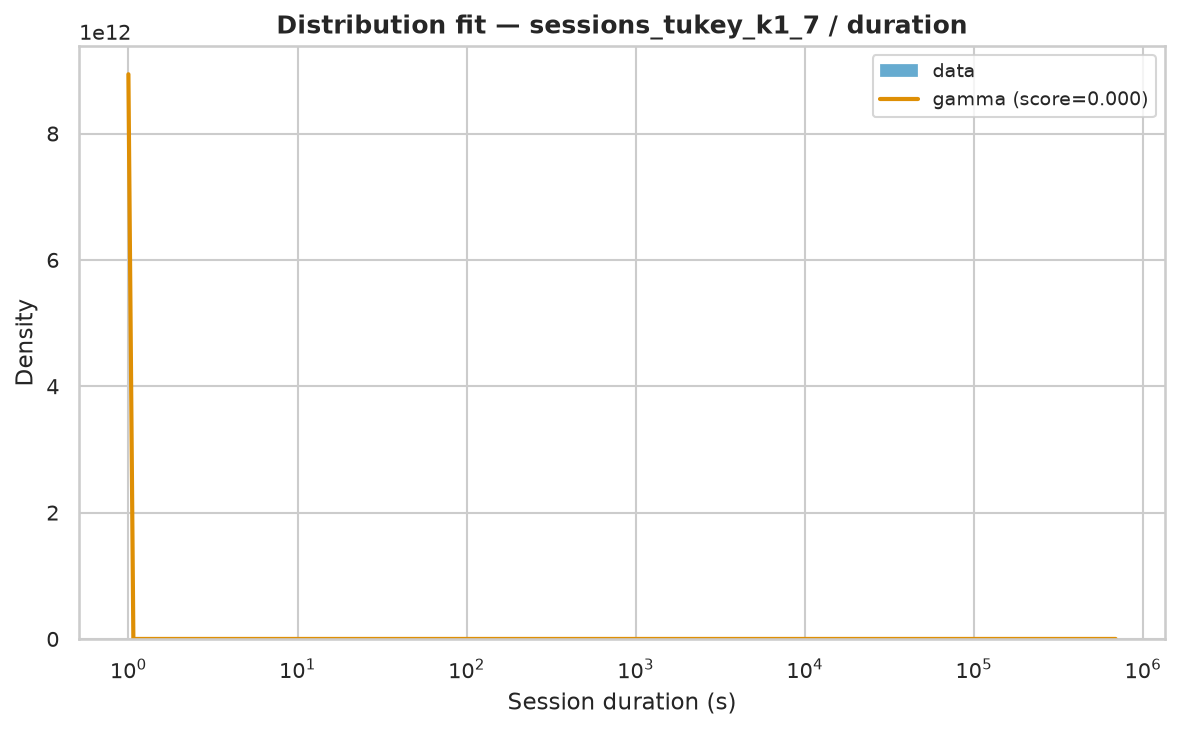

Values plotted in this chart, from the file beside it:
name	score	bootstrap_score	bootstrap_pass	loc	scale	arg
gamma	1.2461374257964036e-06	0.6	True	1	276438	(np.float64(0.07579750337009868),)
fisk	8.282331881022823e-07	0.1	False	1	166.9	(np.float64(0.7259757803994582),)
lomax	8.474430517605994e-07	0.0	False	1	46.15	(np.float64(0.5019663624929769),)
pareto	8.474431758151093e-07	0.0	False	-45.15	46.15	(np.float64(0.5019670335970946),)
genpareto	8.474433068784566e-07	0.0	False	1	91.94	(np.float64(1.9921612762072973),)
lognorm	8.982093061130242e-07	0.0	False	0.9308	170.6	(np.float64(2.6464160220339488),)
weibull_min	1.493726270612107e-06	0.0	False	1	11044	(np.float64(0.30329759623475305),)
expon	2.0749095607699654e-06	0.0	False	1.0	8506	()
